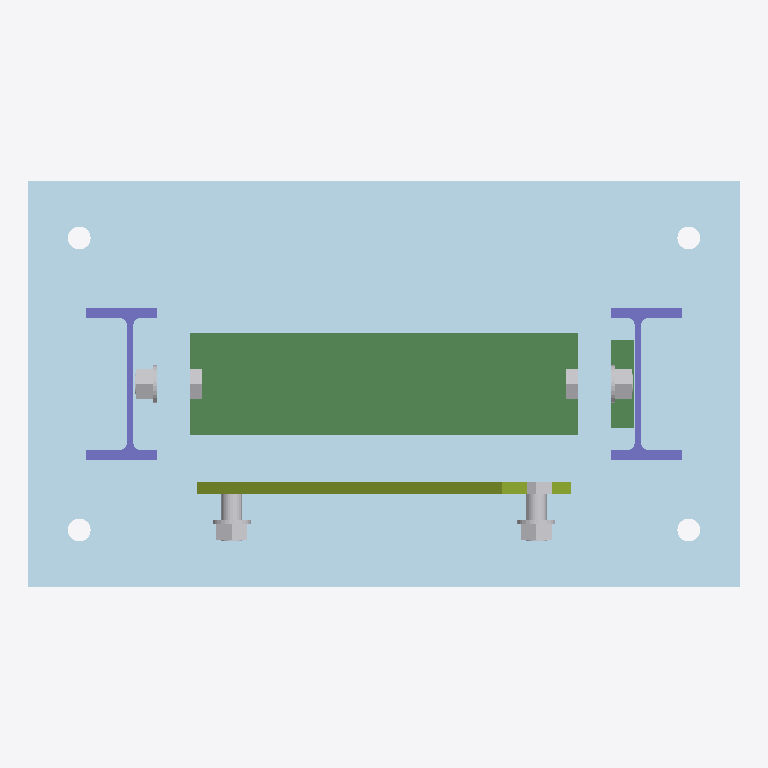
Plan cut of the same IFC building model at storey 'Specimen' (level 0.00 m, cut at 1.40 m), seen from above with north up, elements coloured by IFC class (only those large enough to see are counted): 9 plates (pale blue), 4 other elements (light grey), 2 beams (green), 2 columns (violet), 1 member (olive). No cut surface shows.
Extent 0.560 m × 0.320 m × 0.540 m (x, y, z). Storeys (1): Specimen at 0.00 m. Elements (28): 14 IfcPlate, 9 IfcMechanicalFastener, 2 IfcBeam, 2 IfcColumn, 1 IfcMember.

HEADER;
FILE_DESCRIPTION(('ViewDefinition [CoordinationView]'),'2;1');
FILE_NAME('','2026-06-08T13:37:40',(''),(''),'IfcOpenShell 0.8.5-1c5b825','IfcOpenShell 0.8.5-1c5b825','');
FILE_SCHEMA(('IFC4'));
ENDSEC;
DATA;
#13=IFCPROJECT('1u4aAFTNn2ewXoCvcQ5RXt',#5,'PCS AR Demo - End-Plate Braced Portal Frame',$,$,$,$,(#11),#8);
#17=IFCSITE('2M1gxJznX8hemSThFnZqWw',#5,'Site',$,$,#16,$,$,.ELEMENT.,$,$,$,$,$);
#21=IFCBUILDING('1yzjeAQ_1B6Bp9nTPXIP63',#5,'Rig',$,$,#20,$,$,.ELEMENT.,$,$,$);
#25=IFCBUILDINGSTOREY('0opkuKHjH5tAIQyN5Wt_4k',#5,'Specimen',$,$,#24,$,$,.ELEMENT.,$);
#857=IFCPLATE('3AddedStiffenerRev1xyz',#5,'Stiffener (added rev1)',$,$,#59,#60,$,.SHEET.);
#241=IFCBEAM('2luXI5aMb66BVeo3Atnad1',#5,'Top beam I120',$,$,#239,#240,$,.BEAM.);
#74=IFCPLATE('1GDHakxmzAj9UWwaXzFWQV',#5,'Column foot plate L',$,$,#72,#73,$,.SHEET.);
#158=IFCPLATE('2hd22KYrDERBSxqeLw1RgU',#5,'Column foot plate R',$,$,#156,#157,$,.SHEET.);
#297=IFCBEAM('1WqbdWXtz4S9tfOc$n691A',#5,'Cross-beam I100',$,$,#295,#296,$,.BEAM.);
#353=IFCMEMBER('01WPZu$1bDFwfBdCJrJ3bt',#5,'Diagonal brace FB80',$,$,#351,#352,$,.BRACE.);
#107=IFCPLATE('3z$YIGe5nAlxkLRLhcD0oj',#5,'Conn plate L-top',$,$,#105,#106,$,.SHEET.);
#191=IFCPLATE('3tcsaG3Z12q87J9M_hpLnZ',#5,'Conn plate R-top',$,$,#189,#190,$,.SHEET.);
#263=IFCPLATE('2KmRIcRef1YgbGcNF1cIzc',#5,'Beam end plate L',$,$,#261,#262,$,.SHEET.);
#285=IFCPLATE('2tsRVkz3f8xPdqO5kmSbq8',#5,'Beam end plate R',$,$,#283,#284,$,.SHEET.);
#85=IFCCOLUMN('3pG5VuZGLEM9o5DN7B6eVj',#5,'Column L',$,$,#83,#84,$,.COLUMN.);
#169=IFCCOLUMN('2zz$Q3SNLEtehFwnMparT_',#5,'Column R',$,$,#167,#168,$,.COLUMN.);
#853=IFCMECHANICALFASTENER('0invy4EcT01wgVwpxNhP8m',#5,'Brace bolt M16',$,$,#851,#852,$,$,$,$);
#146=IFCPLATE('1NfxHDR09AI9NCshcA6fAV',#5,'Brace gusset L',$,$,#144,#145,$,.SHEET.);
#230=IFCPLATE('29JhDjxrH3RQ$h8rh9A3Bq',#5,'Brace gusset R',$,$,#228,#229,$,.SHEET.);
#803=IFCMECHANICALFASTENER('10E1_h_Wv6Lej2449TJ2Lp',#5,'Brace bolt M16',$,$,#801,#802,$,$,$,$);
#403=IFCMECHANICALFASTENER('3hc26qGKL24O2tfjTIkKJ4',#5,'Beam bolt M16',$,$,#401,#402,$,$,$,$);
#603=IFCMECHANICALFASTENER('1SafnUwhnEjvfbbGc3H0KU',#5,'Beam bolt M16',$,$,#601,#602,$,$,$,$);
ENDSEC;
